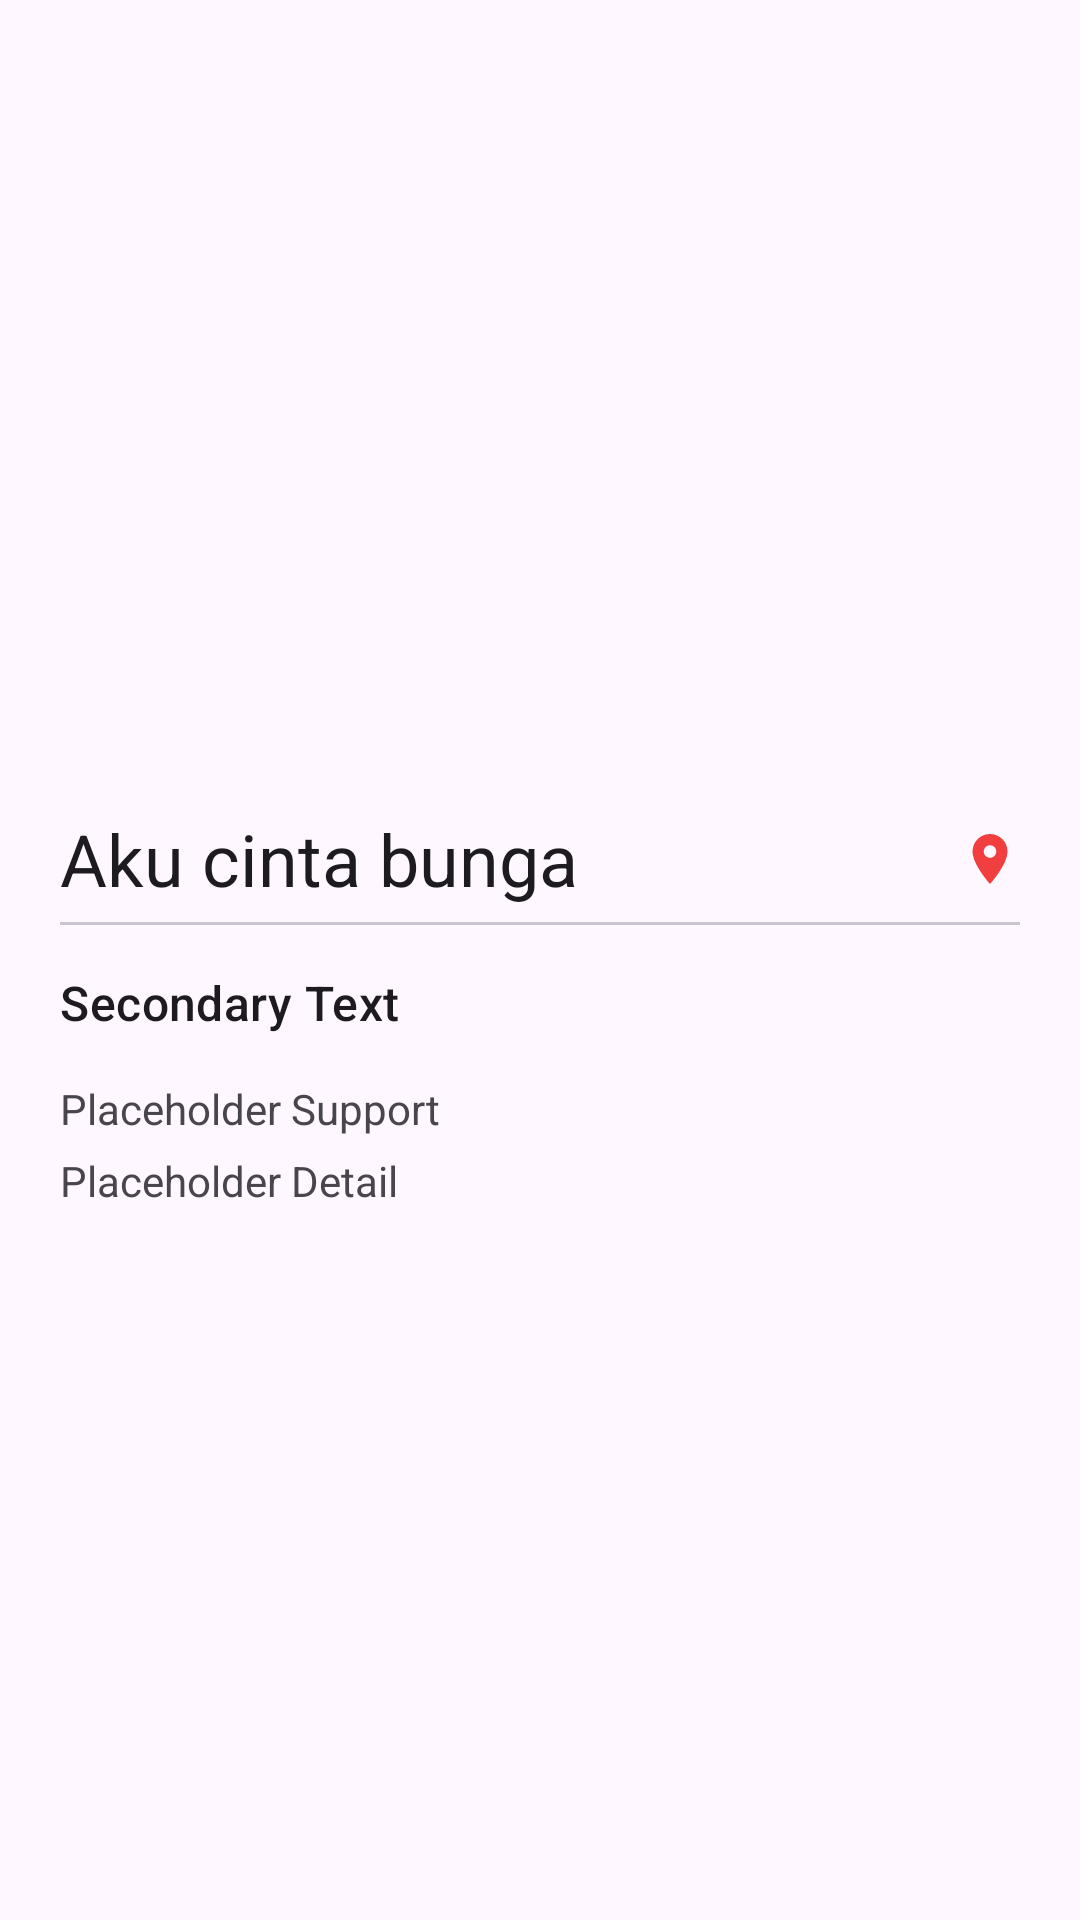

Write the Android layout XML for this screen, with the resource values it uses.
<!-- AndroidManifest.xml: application theme Theme.PinnedPlaces -->
<!-- res/layout/activity_detail.xml -->
<?xml version="1.0" encoding="utf-8"?>
<ScrollView xmlns:android="http://schemas.android.com/apk/res/android"
    xmlns:app="http://schemas.android.com/apk/res-auto"
    xmlns:tools="http://schemas.android.com/tools"
    android:layout_width="match_parent"
    android:layout_height="match_parent">

    <androidx.constraintlayout.widget.ConstraintLayout
        android:id="@+id/main"
        android:layout_width="match_parent"
        android:layout_height="wrap_content"
        tools:context=".DetailActivity">

        <ImageView
            android:id="@+id/image_photo"
            android:layout_width="fill_parent"
            android:layout_height="250dp"
            android:adjustViewBounds="true"
            android:scaleType="centerCrop"
            app:layout_constraintEnd_toEndOf="parent"
            app:layout_constraintStart_toStartOf="parent"
            app:layout_constraintTop_toTopOf="parent" />

        <TextView
            android:id="@+id/title_name"
            android:layout_width="0dp"
            android:layout_height="wrap_content"
            android:layout_margin="20dp"
            android:text="@string/placeholder_name"
            android:textAppearance="?attr/textAppearanceHeadline5"
            app:layout_constraintEnd_toStartOf="@id/image_loc"
            app:layout_constraintStart_toStartOf="@id/image_photo"
            app:layout_constraintTop_toBottomOf="@+id/image_photo" />

        <ImageView
            android:id="@id/image_loc"
            android:layout_width="20dp"
            android:layout_height="0dp"
            app:layout_constraintStart_toEndOf="@id/title_name"
            app:layout_constraintTop_toTopOf="@id/title_name"
            app:layout_constraintBottom_toBottomOf="@id/title_name"
            app:layout_constraintEnd_toEndOf="parent"
            android:layout_marginLeft="20dp"
            android:layout_marginRight="20dp"
            android:src="@drawable/location"/>

        <com.google.android.material.divider.MaterialDivider
            android:id="@+id/divider"
            android:layout_width="0dp"
            android:layout_height="wrap_content"
            android:layout_marginTop="5dp"
            app:layout_constraintStart_toStartOf="@+id/title_name"
            app:layout_constraintEnd_toEndOf="@+id/image_loc"
            app:layout_constraintTop_toBottomOf="@id/title_name" />

        <TextView
            android:id="@+id/second_text"
            android:layout_width="0dp"
            android:layout_height="wrap_content"
            android:layout_marginTop="15dp"
            android:text="@string/placeholder_second"
            android:textAppearance="?attr/textAppearanceTitleMedium"
            app:layout_constraintEnd_toEndOf="parent"
            app:layout_constraintStart_toStartOf="@id/divider"
            app:layout_constraintTop_toBottomOf="@+id/divider" />

        <TextView
            android:id="@+id/support_text"
            android:layout_width="0dp"
            android:layout_height="wrap_content"
            android:layout_marginTop="15dp"
            android:layout_marginRight="20dp"
            android:justificationMode="inter_word"
            android:text="@string/placeholder_support"
            app:layout_constraintEnd_toEndOf="parent"
            app:layout_constraintStart_toStartOf="@id/second_text"
            app:layout_constraintTop_toBottomOf="@+id/second_text" />

        <TextView
            android:id="@+id/detail_text"
            android:layout_width="0dp"
            android:layout_height="wrap_content"
            android:layout_marginTop="5dp"
            android:layout_marginRight="20dp"
            android:justificationMode="inter_word"
            android:text="@string/placeholder_detail"
            app:layout_constraintEnd_toEndOf="parent"
            app:layout_constraintStart_toStartOf="@id/support_text"
            app:layout_constraintTop_toBottomOf="@+id/support_text" />


    </androidx.constraintlayout.widget.ConstraintLayout>
</ScrollView>
<!-- resources referenced by this layout -->
<resources>
  <!-- drawable location (drawable) -->
  <vector xmlns:android="http://schemas.android.com/apk/res/android"
      android:width="200dp"
      android:height="200dp"
      android:tint="#F13E3E"
      android:viewportWidth="24"
      android:viewportHeight="24">
  
      <path
          android:fillColor="@android:color/white"
          android:pathData="M12,2C8.13,2 5,5.13 5,9c0,5.25 7,13 7,13s7,-7.75 7,-13c0,-3.87 -3.13,-7 -7,-7zM12,11.5c-1.38,0 -2.5,-1.12 -2.5,-2.5s1.12,-2.5 2.5,-2.5 2.5,1.12 2.5,2.5 -1.12,2.5 -2.5,2.5z" />
  
  </vector>
  <string name="placeholder_detail">Placeholder Detail</string>
  <string name="placeholder_name">Aku cinta bunga</string>
  <string name="placeholder_second">Secondary Text</string>
  <string name="placeholder_support">Placeholder Support</string>
  <style name="Theme.PinnedPlaces" parent="Base.Theme.PinnedPlaces" />
  <style name="Base.Theme.PinnedPlaces" parent="Theme.Material3.DayNight.NoActionBar">
          
          
          <item name="colorPrimary">@color/lightRed</item>
      </style>
  <color name="lightRed">#E3DDDD</color>
</resources>
